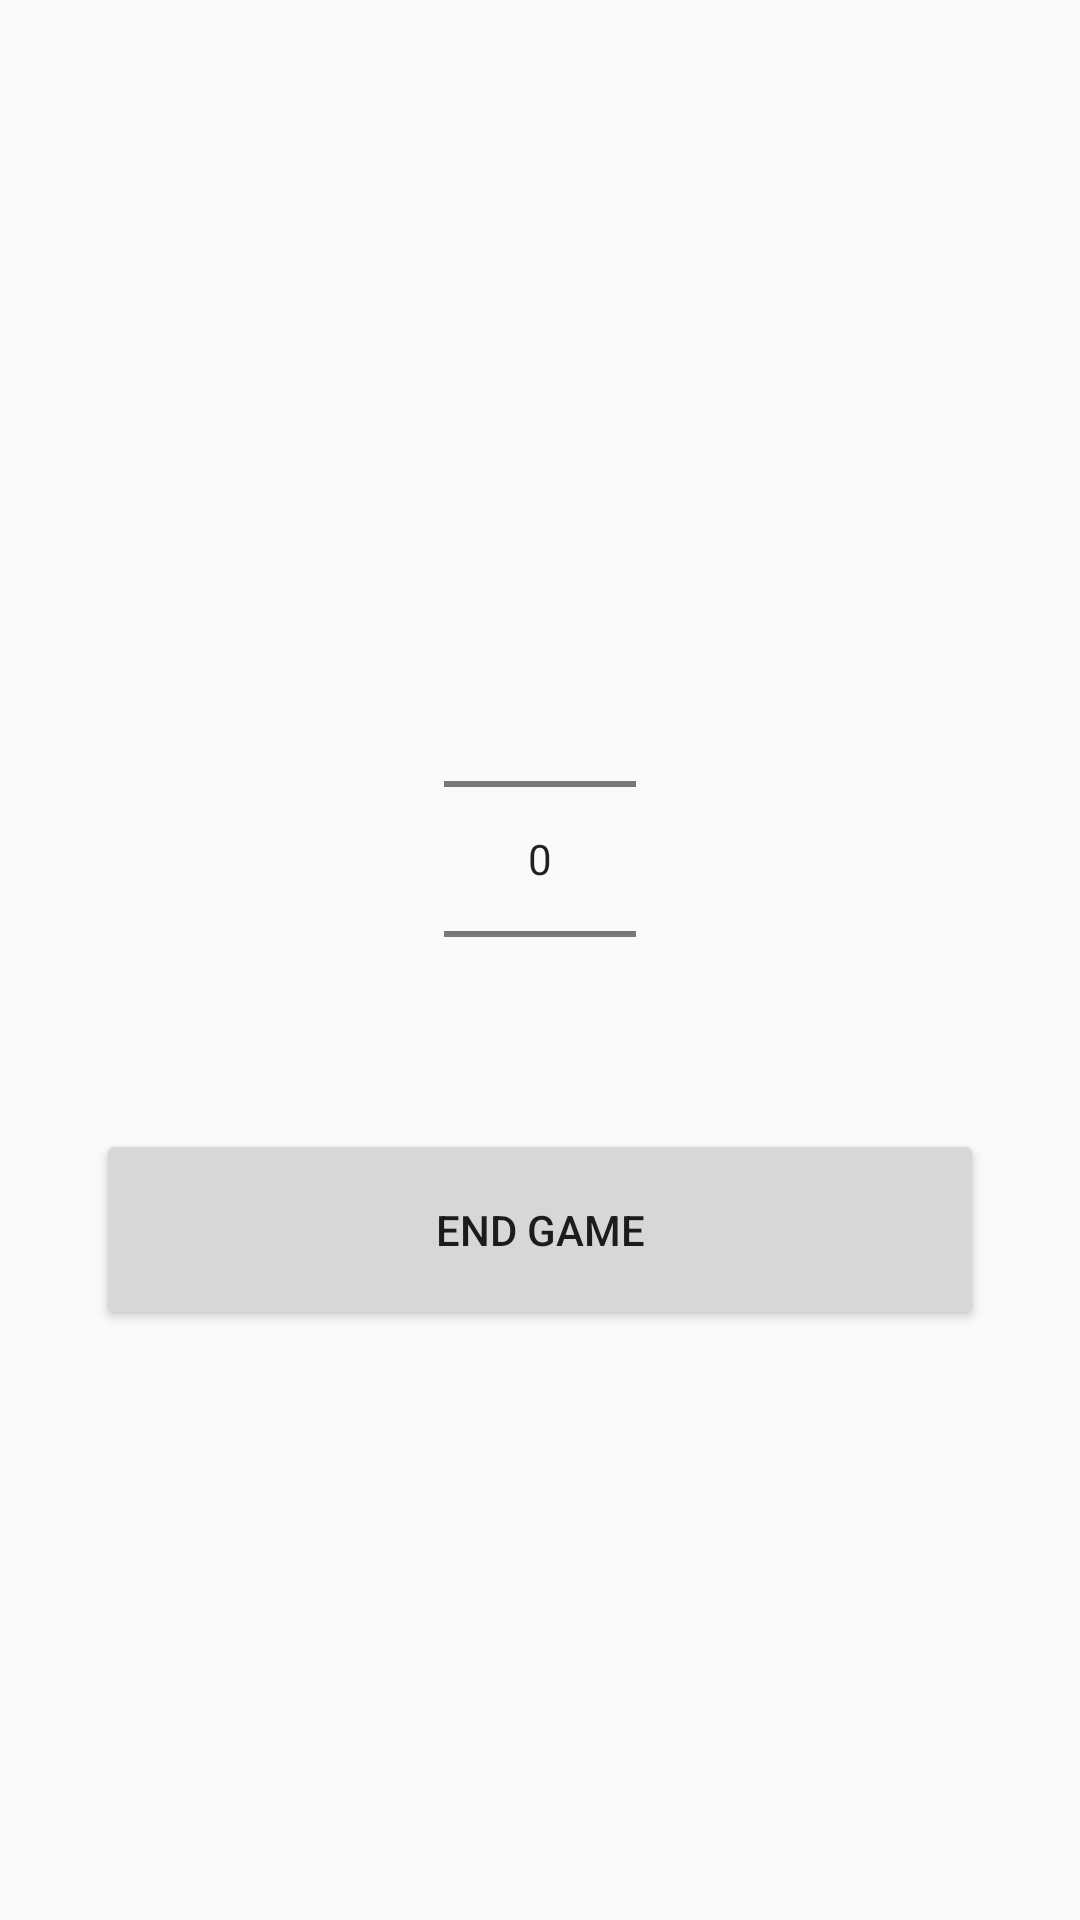

Layout XML and referenced resources for this Android screen:
<!-- AndroidManifest.xml: application theme AppTheme -->
<!-- res/layout/activity_play.xml -->
<RelativeLayout xmlns:android="http://schemas.android.com/apk/res/android"
    xmlns:tools="http://schemas.android.com/tools"
    android:layout_width="match_parent"
    android:layout_height="match_parent"
    android:paddingLeft="@dimen/activity_horizontal_margin"
    android:paddingRight="@dimen/activity_horizontal_margin"
    android:paddingTop="@dimen/activity_vertical_margin"
    android:paddingBottom="@dimen/activity_vertical_margin"
    tools:ignore="HardcodedText,UselessParent"
    tools:context="com.androidsx.leaderboarddemo.ui.admin.NewGameActivity">

    <LinearLayout
        android:layout_width="match_parent"
        android:layout_height="wrap_content"
        android:orientation="vertical"
        android:layout_centerInParent="true">

        <NumberPicker
            android:id="@+id/score_picker"
            android:layout_width="wrap_content"
            android:layout_height="wrap_content"
            android:layout_gravity="center_horizontal"/>

        <Button
            style="@style/WideButton.MediumButton"
            android:onClick="endGame"
            android:text="End game"/>
    </LinearLayout>
</RelativeLayout>
<!-- resources referenced by this layout -->
<resources>
  <dimen name="activity_horizontal_margin">16dp</dimen>
  <dimen name="activity_vertical_margin">16dp</dimen>
  <style name="WideButton.MediumButton">
          <item name="android:paddingTop">@dimen/medium_button_vertical_padding</item>
          <item name="android:paddingBottom">@dimen/medium_button_vertical_padding</item>
      </style>
  <style name="AppTheme" parent="Theme.AppCompat.Light.DarkActionBar">
          <item name="android:windowNoTitle">true</item>
          <item name="android:windowFullscreen">true</item>
      </style>
  <dimen name="medium_button_vertical_padding">24dp</dimen>
</resources>
